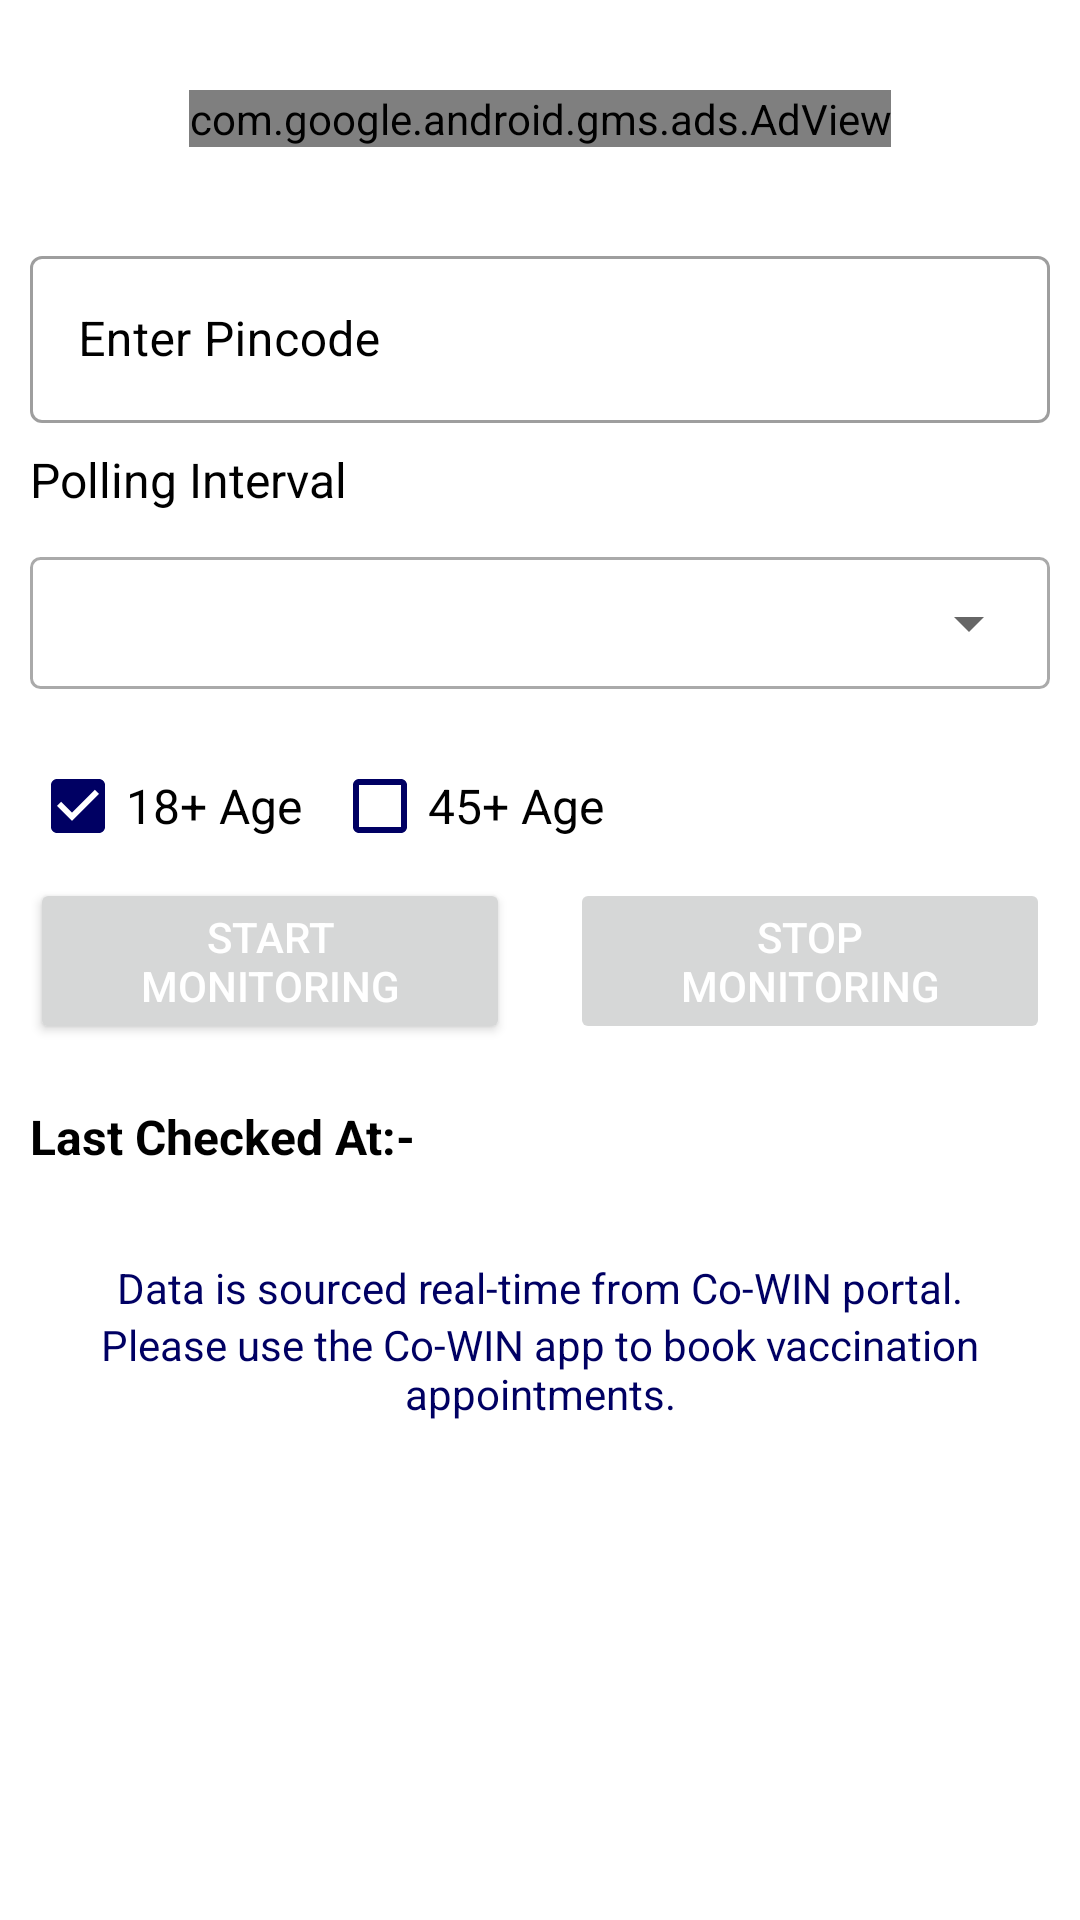

Android layout source for this screen:
<!-- AndroidManifest.xml: application theme AppTheme -->
<!-- res/layout/vaccine_by_pin_fragment.xml -->
<?xml version="1.0" encoding="utf-8"?>
<ScrollView
    xmlns:android="http://schemas.android.com/apk/res/android"
    android:layout_width="match_parent"
    android:layout_height="match_parent">

    <RelativeLayout
        android:layout_width="match_parent"
        android:layout_height="wrap_content"
        android:layout_marginLeft="10dp"
        android:layout_marginRight="10dp"
        android:layout_marginTop="20dp">

        <com.google.android.gms.ads.AdView
            xmlns:ads="http://schemas.android.com/apk/res-auto"
            android:id="@+id/pin_adView"
            android:layout_width="wrap_content"
            android:layout_height="wrap_content"
            android:layout_centerHorizontal="true"
            android:layout_marginTop="10dp"
            android:layout_marginBottom="10dp"
            ads:adSize="BANNER"
            ads:adUnitId="@string/admob_banner1" />

        <LinearLayout
            android:layout_width="match_parent"
            android:layout_height="wrap_content"
            android:orientation="vertical"
            android:id="@+id/pin_form"
            android:layout_below="@id/pin_adView">

            <com.google.android.material.textfield.TextInputLayout
                android:layout_width="match_parent"
                android:layout_height="wrap_content"
                android:layout_marginTop="20dp"
                android:hint="@string/enter_pincode"
                style="@style/Widget.Shrine.TextInputLayout"
                android:textColorHint="@android:color/black">

                <com.google.android.material.textfield.TextInputEditText
                    android:layout_width="match_parent"
                    android:layout_height="wrap_content"
                    android:id="@+id/enter_pin"
                    android:inputType="number" />
            </com.google.android.material.textfield.TextInputLayout>

            <TextView
                android:layout_width="wrap_content"
                android:layout_height="wrap_content"
                android:text="@string/polling_interval"
                android:textSize="16sp"
                android:layout_marginBottom="15dp"
                android:textColor="@android:color/black"/>

            <Spinner
                android:id="@+id/pin_select_polling_interval_spinner"
                android:layout_width="match_parent"
                android:layout_height="wrap_content"
                android:spinnerMode="dialog"
                android:layout_marginBottom="15dp"
                android:background="@drawable/spinner_background" />

            <LinearLayout
                android:layout_width="match_parent"
                android:layout_height="wrap_content"
                android:orientation="horizontal">

                <CheckBox
                    android:id="@+id/pin_checkbox_18"
                    android:layout_width="wrap_content"
                    android:layout_height="wrap_content"
                    android:text="18+ Age"
                    android:textSize="16sp"
                    android:layout_marginRight="10dp"
                    android:buttonTint="@color/colorPrimaryDark"
                    android:checked="true"/>

                <CheckBox
                    android:id="@+id/pin_checkbox_45"
                    android:layout_width="wrap_content"
                    android:layout_height="wrap_content"
                    android:text="45+ Age"
                    android:textSize="16sp"
                    android:buttonTint="@color/colorPrimaryDark"/>
            </LinearLayout>

            <LinearLayout
                android:layout_width="match_parent"
                android:layout_height="wrap_content"
                android:orientation="horizontal"
                android:weightSum="2">

                <Button
                    android:id="@+id/pin_start_monitoring_btn"
                    android:layout_width="0dp"
                    android:layout_height="wrap_content"
                    android:text="@string/start_monitoring"
                    android:layout_gravity="center_horizontal"
                    android:layout_marginBottom="20dp"
                    android:textColor="@android:color/white"
                    android:layout_weight="1"
                    android:layout_marginRight="10dp" />

                <Button
                    android:id="@+id/pin_stop_monitoring_btn"
                    android:layout_width="0dp"
                    android:layout_height="wrap_content"
                    android:text="@string/stop_monitoring"
                    android:layout_gravity="center_horizontal"
                    android:layout_marginBottom="20dp"
                    android:layout_marginLeft="10dp"
                    android:textColor="@android:color/white"
                    android:layout_weight="1"
                    android:enabled="false"/>
            </LinearLayout>

            <TextView
                android:id="@+id/tv_pin_last_checked"
                android:layout_width="wrap_content"
                android:layout_height="wrap_content"
                android:text="@string/last_checked_at"
                android:textSize="16sp"
                android:layout_marginBottom="15dp"
                android:textColor="@android:color/black"
                android:textStyle="bold"/>
        </LinearLayout>

        <androidx.recyclerview.widget.RecyclerView
            android:id="@+id/pin_vaccinedata_recyclerview"
            android:layout_width="match_parent"
            android:layout_height="wrap_content"
            android:layout_below="@id/pin_form"/>

        <TextView
            android:layout_width="wrap_content"
            android:layout_height="wrap_content"
            android:text="@string/data_line1"
            android:layout_below="@id/pin_vaccinedata_recyclerview"
            android:layout_marginTop="15dp"
            android:layout_centerHorizontal="true"
            android:textColor="@color/colorPrimaryDark"
            android:id="@+id/data_line1"/>

        <TextView
            android:layout_width="wrap_content"
            android:layout_height="wrap_content"
            android:text="@string/data_line2"
            android:layout_below="@id/data_line1"
            android:layout_marginBottom="20dp"
            android:layout_centerHorizontal="true"
            android:textColor="@color/colorPrimaryDark"
            android:textSize="14dp"
            android:textAlignment="center"/>
    </RelativeLayout>
</ScrollView>
<!-- resources referenced by this layout -->
<resources>
  <color name="colorPrimaryDark">#000063</color>
  <!-- drawable spinner_background (drawable-xxhdpi) -->
  <?xml version="1.0" encoding="utf-8"?>
  <selector xmlns:android="http://schemas.android.com/apk/res/android">
      <item><layer-list>
          <item>
              <shape>
                  <solid
                      android:color="@android:color/transparent">
                  </solid>
                  <corners android:radius="3dp" />
                  <padding
                      android:bottom="10dp"
                      android:left="10dp"
                      android:right="10dp"
                      android:top="10dp" />
                  <stroke
                      android:width="1dp"
                      android:color="@android:color/darker_gray"/>
              </shape>
          </item>
          <item android:drawable="@drawable/ic_arrow_drop_down_24" android:gravity="center_vertical|right" android:right="5dp"/>
  
      </layer-list></item>
  </selector>
  <string name="admob_banner1">ca-app-pub-2611063439980897/9522067309</string>
  <string name="data_line1">Data is sourced real-time from Co-WIN portal.</string>
  <string name="data_line2">Please use the Co-WIN app to book vaccination appointments.</string>
  <string name="enter_pincode">Enter Pincode</string>
  <string name="last_checked_at">Last Checked At:- </string>
  <string name="polling_interval">Polling Interval</string>
  <string name="start_monitoring">Start\nMonitoring</string>
  <string name="stop_monitoring">Stop\nMonitoring</string>
  <style name="Widget.Shrine.TextInputLayout" parent="Widget.MaterialComponents.TextInputLayout.OutlinedBox">
          <item name="hintTextAppearance">@style/TextAppearance.Shrine.TextInputLayout.HintText</item>
          <item name="hintTextColor">@android:color/black</item>
          <item name="android:paddingBottom">8dp</item>
  
      </style>
  <style name="AppTheme" parent="Theme.MaterialComponents.Light.NoActionBar">
          
          <item name="colorPrimary">@color/colorPrimary</item>
          <item name="colorPrimaryDark">@color/colorPrimaryDark</item>
          <item name="colorAccent">@color/colorAccent</item>
      </style>
  <!-- drawable ic_arrow_drop_down_24 (drawable-xxhdpi) -->
  <vector xmlns:android="http://schemas.android.com/apk/res/android"
      android:width="24dp"
      android:height="24dp"
      android:viewportWidth="24"
      android:viewportHeight="24"
      android:tint="?attr/colorControlNormal">
    <path
        android:fillColor="#FFFFFFFF"
        android:pathData="M7,10l5,5 5,-5z"/>
  </vector>
  <style name="TextAppearance.Shrine.TextInputLayout.HintText" parent="TextAppearance.MaterialComponents.Subtitle2">
          <item name="android:textColor">@android:color/black</item>
      </style>
  <color name="colorPrimary">#311b92</color>
  <color name="colorAccent">#B00020</color>
</resources>
